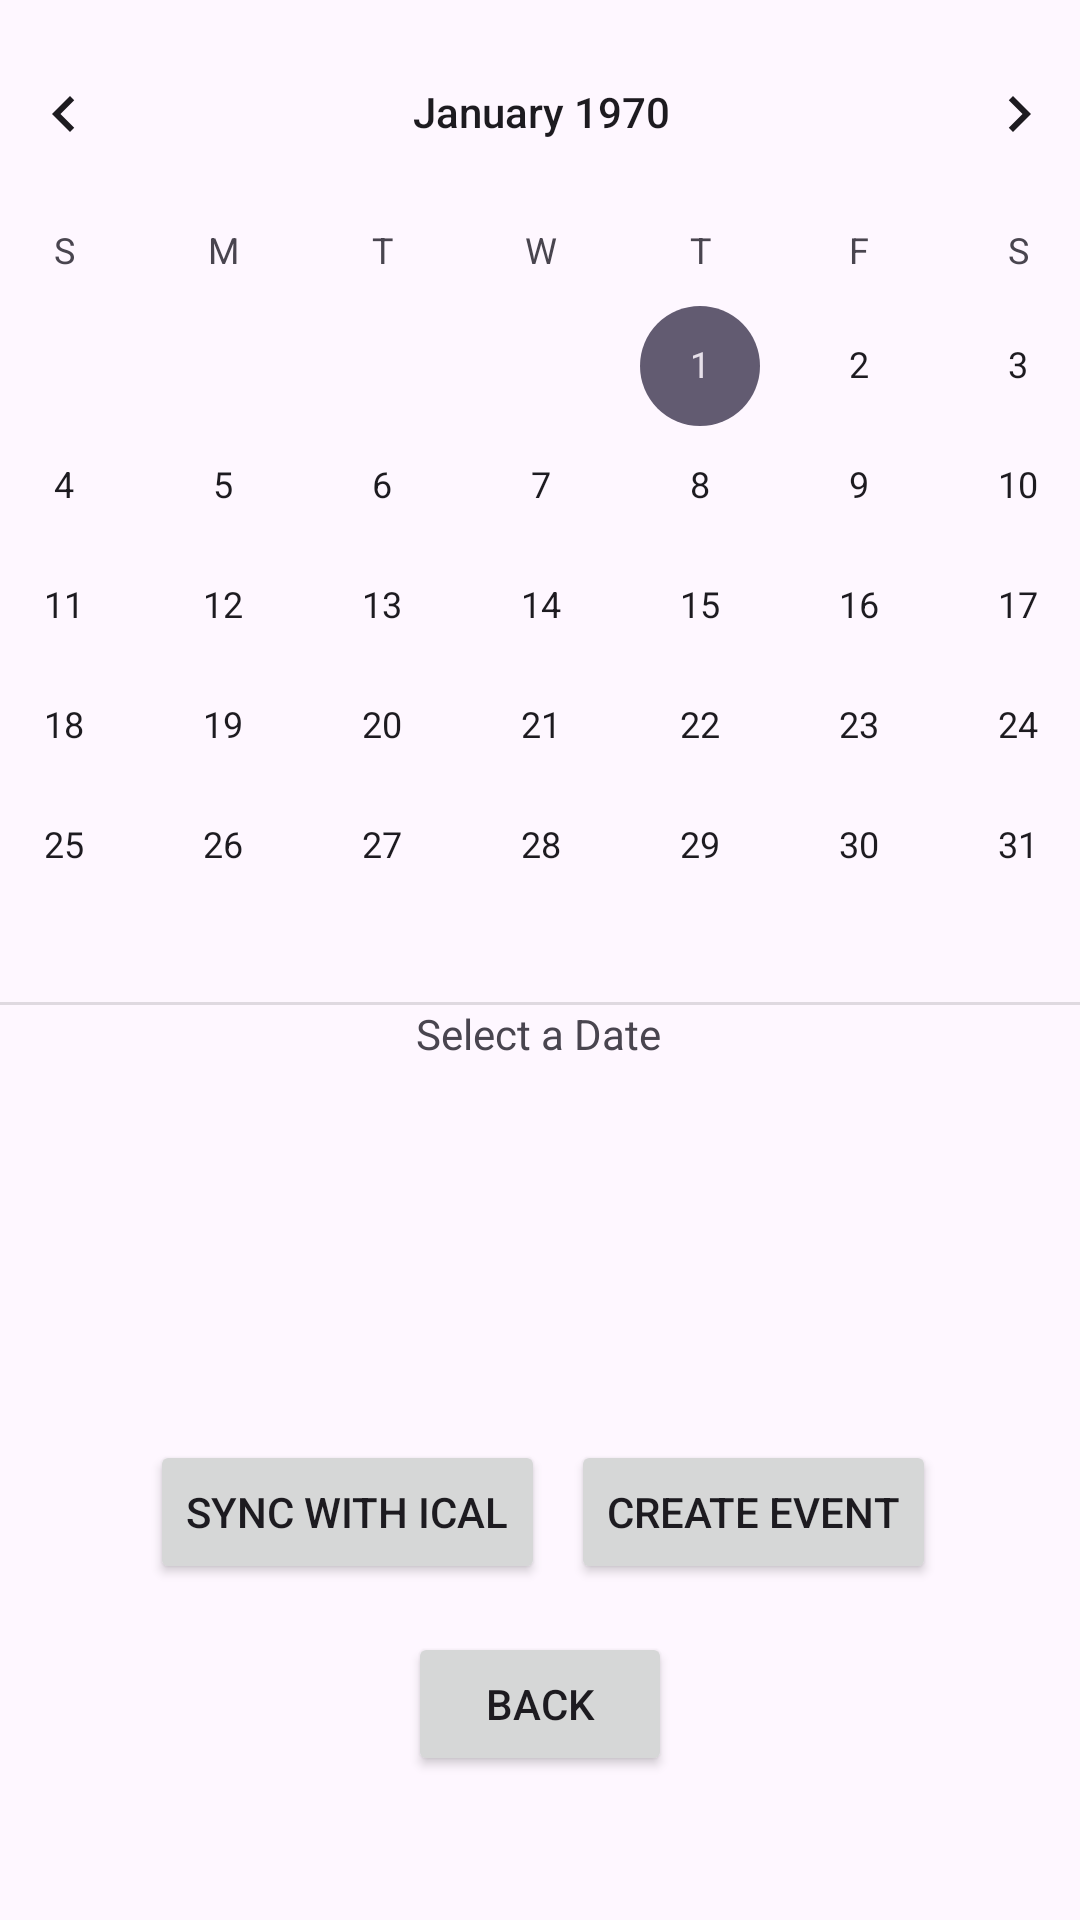

Android layout source for this screen:
<!-- AndroidManifest.xml: application theme Theme.AppInterface1 -->
<!-- res/layout/activity_calendar.xml -->
<?xml version="1.0" encoding="utf-8"?>
<androidx.constraintlayout.widget.ConstraintLayout xmlns:android="http://schemas.android.com/apk/res/android"
    xmlns:app="http://schemas.android.com/apk/res-auto"
    xmlns:tools="http://schemas.android.com/tools"
    android:id="@+id/main"
    android:layout_width="match_parent"
    android:layout_height="match_parent"
    tools:context=".CalendarActivity">

    <CalendarView
        android:id="@+id/calendarView"
        android:layout_width="411dp"
        android:layout_height="322dp"
        android:layout_marginTop="4dp"
        app:layout_constraintEnd_toEndOf="parent"
        app:layout_constraintStart_toStartOf="parent"
        app:layout_constraintTop_toTopOf="parent" />

    <View
        android:id="@+id/divider3"
        android:layout_width="409dp"
        android:layout_height="1dp"
        android:layout_marginTop="8dp"
        android:background="?android:attr/listDivider"
        app:layout_constraintEnd_toEndOf="parent"
        app:layout_constraintStart_toStartOf="parent"
        app:layout_constraintTop_toBottomOf="@+id/calendarView" />

    <TextView
        android:id="@+id/dateView"
        android:layout_width="wrap_content"
        android:layout_height="wrap_content"
        android:text="Select a Date"
        app:layout_constraintEnd_toEndOf="parent"
        app:layout_constraintHorizontal_bias="0.498"
        app:layout_constraintStart_toStartOf="parent"
        app:layout_constraintTop_toBottomOf="@+id/divider3"
        tools:text="@tools:sample/date/mmddyy" />

    <Button
        android:id="@+id/button"
        android:layout_width="wrap_content"
        android:layout_height="wrap_content"
        android:layout_marginBottom="48dp"
        android:onClick="changeActivity"
        android:text="Back"
        app:layout_constraintBottom_toBottomOf="parent"
        app:layout_constraintEnd_toEndOf="parent"
        app:layout_constraintStart_toStartOf="parent" />

    <Button
        android:id="@+id/button2"
        android:layout_width="wrap_content"
        android:layout_height="wrap_content"
        android:layout_marginStart="50dp"
        android:layout_marginBottom="16dp"
        android:onClick="getiCal"
        android:text="@string/sync_with_ical"
        app:layout_constraintBottom_toTopOf="@+id/button"
        app:layout_constraintStart_toStartOf="parent" />

    <Button
        android:id="@+id/Create_Event"
        android:layout_width="wrap_content"
        android:layout_height="wrap_content"
        android:layout_marginStart="45dp"
        android:layout_marginEnd="48dp"
        android:layout_marginBottom="16dp"
        android:onClick="changeActivity"
        android:text="Create Event"
        app:layout_constraintBottom_toTopOf="@+id/button"
        app:layout_constraintEnd_toEndOf="parent"
        app:layout_constraintHorizontal_bias="1.0"
        app:layout_constraintStart_toEndOf="@+id/button2" />

    <ScrollView
        android:layout_width="391dp"
        android:layout_height="271dp"
        app:layout_constraintBottom_toTopOf="@+id/button2"
        app:layout_constraintEnd_toEndOf="parent"
        app:layout_constraintStart_toStartOf="parent"
        app:layout_constraintTop_toBottomOf="@+id/dateView">

        <TextView
            android:id="@+id/eventText"
            android:layout_width="wrap_content"
            android:layout_height="wrap_content"
            android:layout_marginStart="12dp"
            android:layout_marginTop="24dp"
            android:text=""
            app:layout_constraintStart_toStartOf="parent"
            app:layout_constraintTop_toTopOf="parent" />
    </ScrollView>

</androidx.constraintlayout.widget.ConstraintLayout>
<!-- resources referenced by this layout -->
<resources>
  <string name="sync_with_ical">Sync with iCal</string>
  <style name="Theme.AppInterface1" parent="Base.Theme.AppInterface1" />
  <style name="Base.Theme.AppInterface1" parent="Theme.Material3.DayNight.NoActionBar">
          
          
      </style>
</resources>
